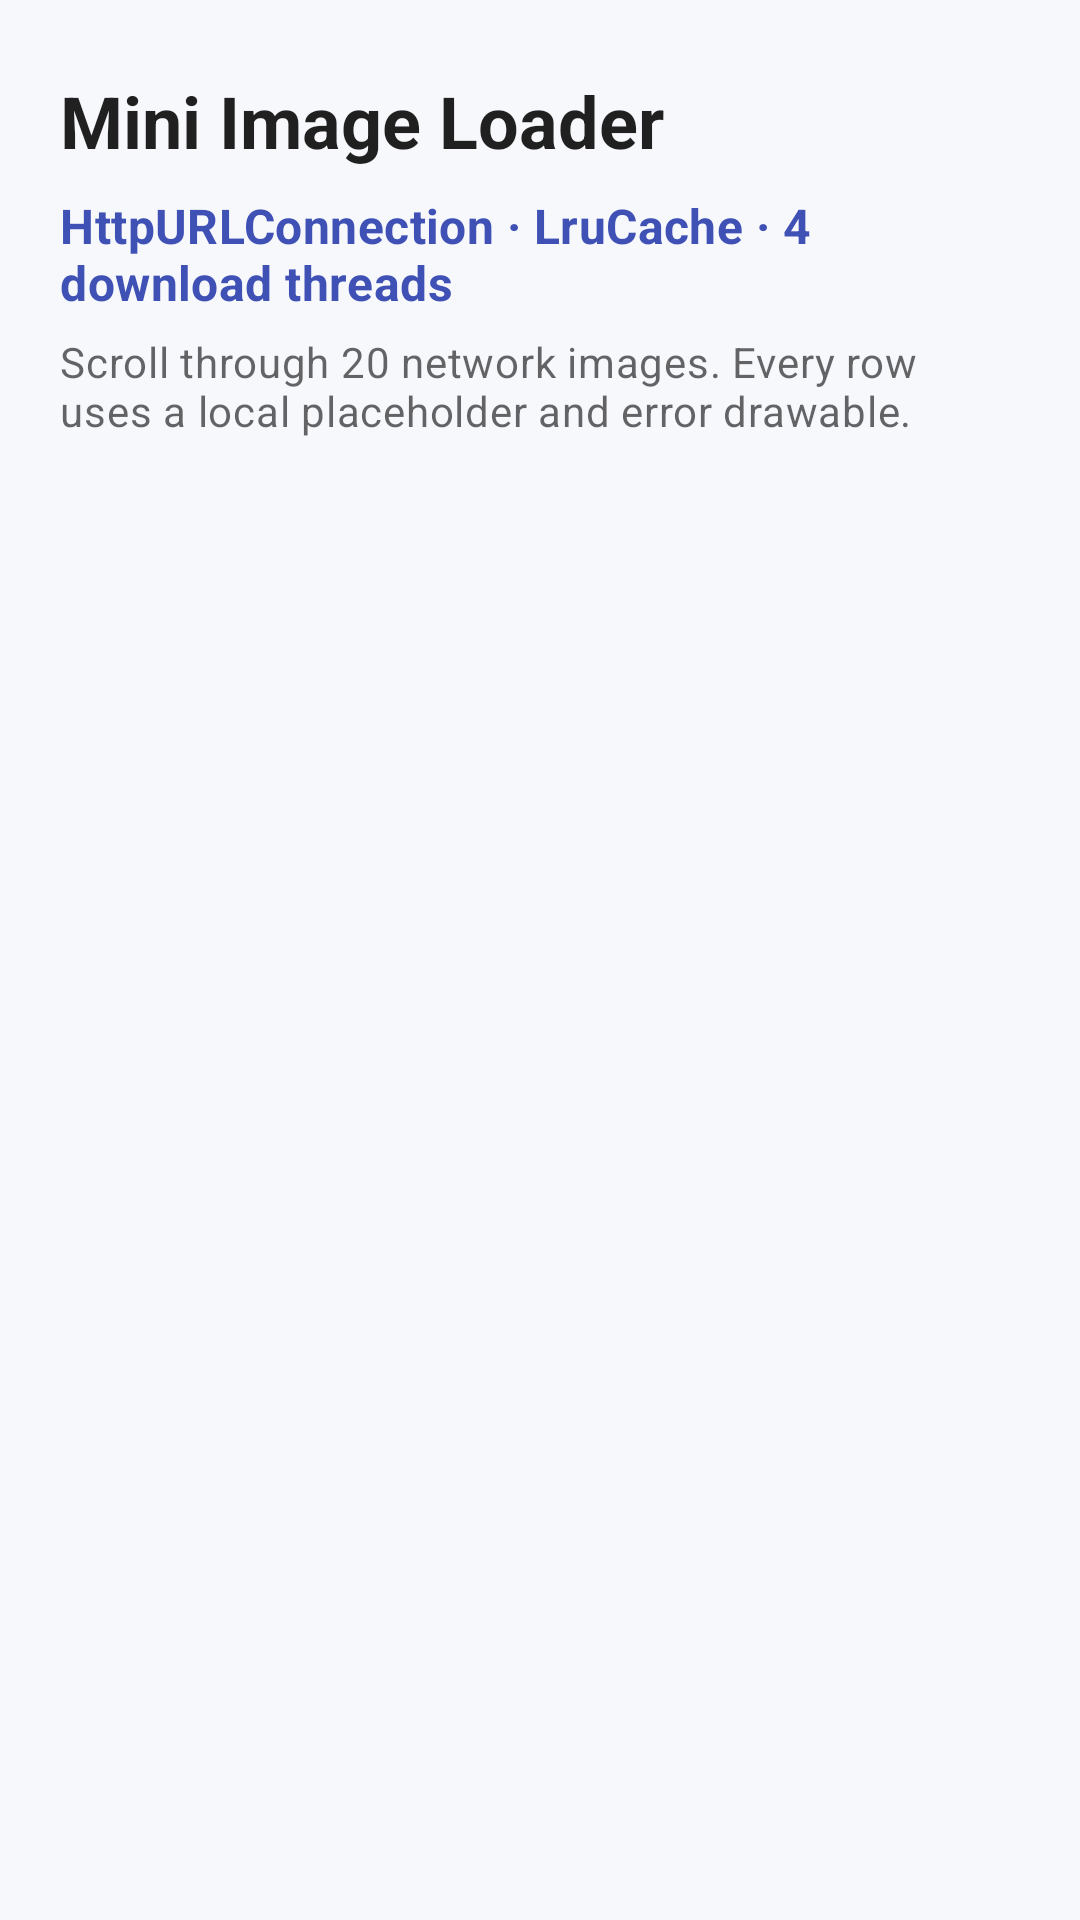

Reconstruct the res/layout file that produces this screen, plus the resources it refers to.
<!-- AndroidManifest.xml: application theme Theme.AndroidMiniFrameworkLab -->
<!-- res/layout/fragment_image_loader_lab.xml -->
<?xml version="1.0" encoding="utf-8"?>
<LinearLayout xmlns:android="http://schemas.android.com/apk/res/android"
    android:layout_width="match_parent"
    android:layout_height="match_parent"
    android:orientation="vertical"
    android:paddingStart="20dp"
    android:paddingTop="24dp"
    android:paddingEnd="20dp">

    <TextView
        android:id="@+id/module_name_text"
        android:layout_width="match_parent"
        android:layout_height="wrap_content"
        android:text="@string/image_loader_lab_title"
        android:textAppearance="@style/TextAppearance.MaterialComponents.Headline5"
        android:textColor="?android:attr/textColorPrimary"
        android:textStyle="bold" />

    <TextView
        android:layout_width="match_parent"
        android:layout_height="wrap_content"
        android:layout_marginTop="8dp"
        android:text="@string/image_loader_lab_status"
        android:textAppearance="@style/TextAppearance.MaterialComponents.Subtitle1"
        android:textColor="?attr/colorPrimary"
        android:textStyle="bold" />

    <TextView
        android:layout_width="match_parent"
        android:layout_height="wrap_content"
        android:layout_marginTop="6dp"
        android:text="@string/image_loader_lab_description"
        android:textAppearance="@style/TextAppearance.MaterialComponents.Body2"
        android:textColor="?android:attr/textColorSecondary" />

    <androidx.recyclerview.widget.RecyclerView
        android:id="@+id/image_list"
        android:layout_width="match_parent"
        android:layout_height="0dp"
        android:layout_marginTop="16dp"
        android:layout_weight="1"
        android:clipToPadding="false"
        android:paddingBottom="20dp" />

</LinearLayout>
<!-- resources referenced by this layout -->
<resources>
  <string name="image_loader_lab_description">Scroll through 20 network images. Every row uses a local placeholder and error drawable.</string>
  <string name="image_loader_lab_status">HttpURLConnection · LruCache · 4 download threads</string>
  <string name="image_loader_lab_title">Mini Image Loader</string>
  <style name="Theme.AndroidMiniFrameworkLab" parent="Theme.MaterialComponents.DayNight.NoActionBar">
          <item name="colorPrimary">@color/lab_primary</item>
          <item name="colorPrimaryVariant">@color/lab_primary_dark</item>
          <item name="colorSecondary">@color/lab_accent</item>
          <item name="android:windowBackground">@color/lab_background</item>
      </style>
  <color name="lab_primary">#3F51B5</color>
  <color name="lab_primary_dark">#303F9F</color>
  <color name="lab_accent">#FF9800</color>
  <color name="lab_background">#F7F8FC</color>
</resources>
